Run: headless pygame with SDL's dummy video driver; simulated clock (each Clock.tick advances the game by its frame time, no real sleeping); random seed 0; keys injected as events and as key.get_pressed() state; no mouse input.
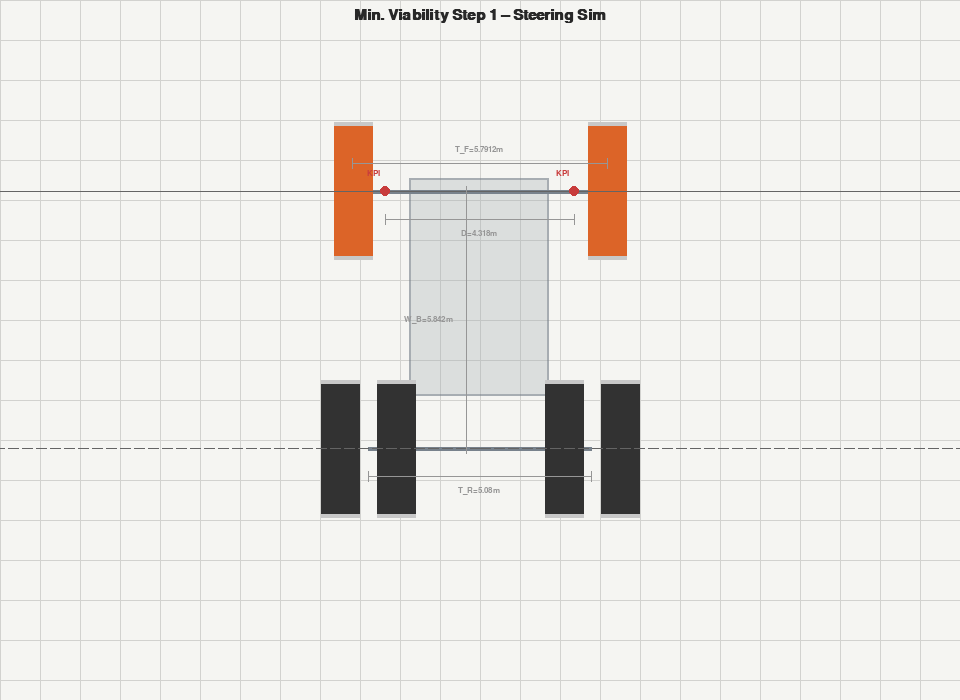
Frame 1 of 4 · flips 1–60 · no input
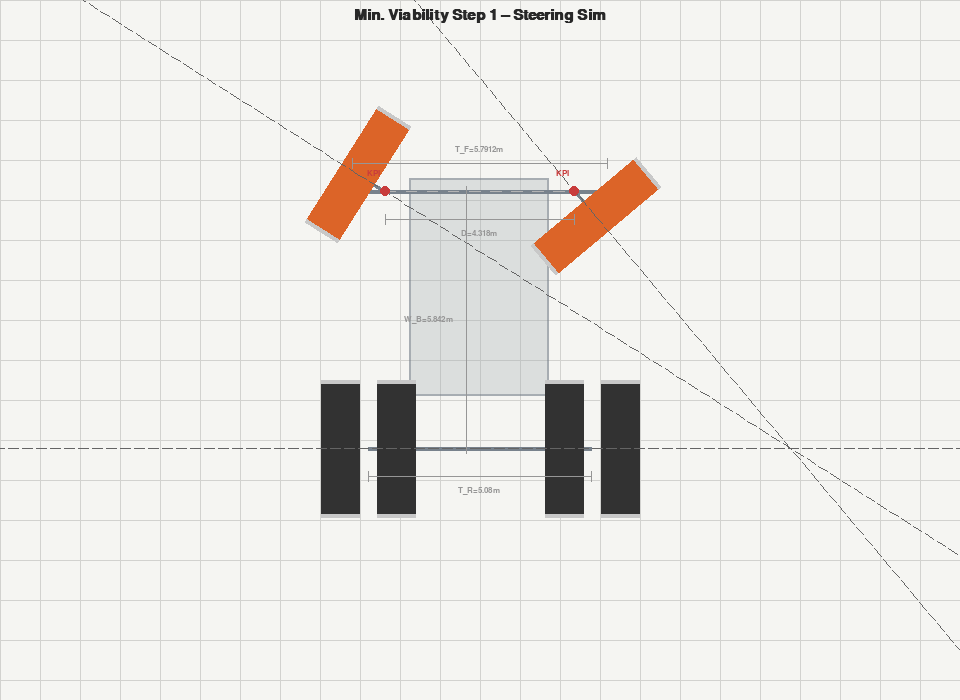
Frame 2 of 4 · flips 61–180 · tapped SPACE, RETURN · held RIGHT (→), D
Frame 3 of 4 · flips 181–300 · held DOWN (↓), S · screen unchanged from frame 2, image omitted
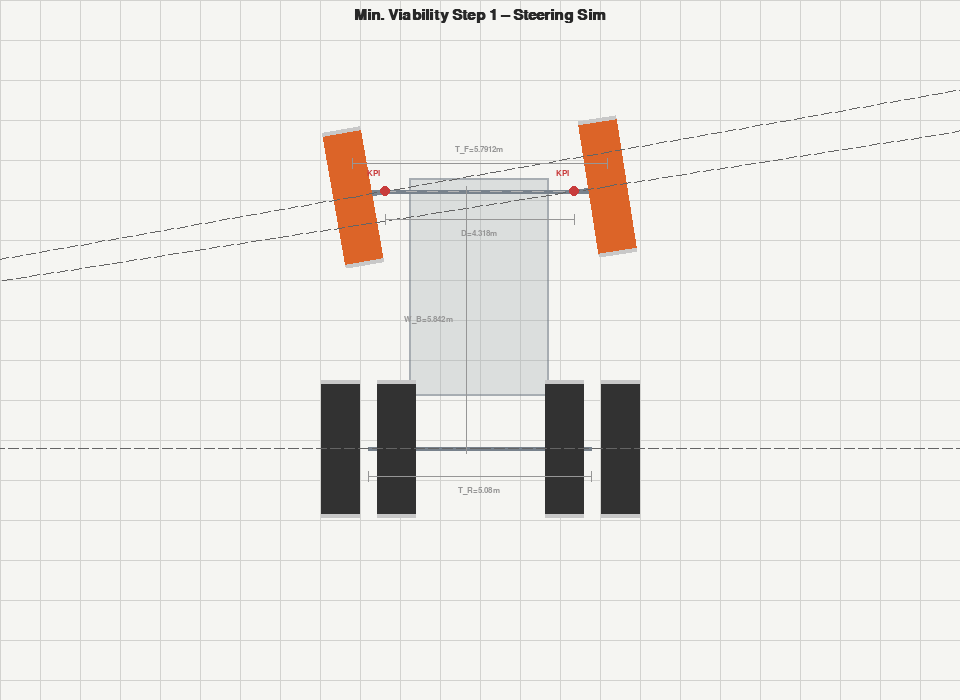
Frame 4 of 4 · flips 301–420 · held LEFT (←), A, UP (↑), W

The pygame program that drew these frames:

import pygame
import math
import sys

# ── Ackermann helpers ────────────────────────────────────────────────────────

def ackermann(inner_angle_deg, dims):
    """Return outer steer angle (deg) given inner steer angle (deg)."""
    o_inner = math.radians(inner_angle_deg)
    W_B = dims["W_B"]
    D   = dims["D"]
    if abs(o_inner) < 1e-9:
        return 0.0
    o_outer = math.atan(W_B / ((W_B / math.tan(o_inner)) + D))
    return math.degrees(o_outer)

# ── Truck dimensions (metres) ─────────────────────────────────────────────────

DIMS = {
    "D":    4.318,   # KPI-to-KPI distance
    "W_B":  5.842,   # wheelbase
    "T_F":  5.7912,  # front track
    "T_R":  5.08,    # rear track
    "D_S":  1.27,    # dual spacing (rear axle)
    "T_W":  0.889,   # tyre width
    "T_D":  3.1496,  # tyre diameter
}

# ── Display constants ─────────────────────────────────────────────────────────

WIDTH, HEIGHT = 960, 700
FPS           = 60
SCALE         = 44          # pixels per metre (scaled down a tad)
ANGLE_STEP    = 0.5         # degrees per key-press
MAX_INNER     = 50.0

BG            = (245, 245, 242)
BODY_COLOR    = (80,  90, 100)
TYRE_COLOR    = (50,  50,  50)
AXLE_COLOR    = (120, 130, 140)
KPI_COLOR     = (200,  60,  60)
STEER_COLOR   = (220, 100,  40)
TEXT_COLOR    = (40,   40,  40)
GRID_COLOR    = (210, 210, 207)
DIM_COLOR     = (150, 150, 150)

def m2p(metres):
    return metres * SCALE

# ── Drawing helpers ───────────────────────────────────────────────────────────

def draw_tyre(surface, cx, cy, angle_deg, width_m, diam_m, color=TYRE_COLOR):
    """Draw a single tyre rectangle rotated about its centre."""
    w = m2p(width_m)
    h = m2p(diam_m)
    rect_surf = pygame.Surface((w, h), pygame.SRCALPHA)
    rect_surf.fill((*color, 255))
    # white sidewall stripe
    pygame.draw.rect(rect_surf, (200, 200, 200), (0, 0, w, 4))
    pygame.draw.rect(rect_surf, (200, 200, 200), (0, h - 4, w, 4))
    rotated = pygame.transform.rotate(rect_surf, -angle_deg)
    rx, ry = rotated.get_rect(center=(cx, cy)).topleft
    surface.blit(rotated, (rx, ry))

def draw_axle(surface, x1, y1, x2, y2):
    pygame.draw.line(surface, AXLE_COLOR, (int(x1), int(y1)), (int(x2), int(y2)), 4)

def draw_kpi(surface, x, y):
    pygame.draw.circle(surface, KPI_COLOR, (int(x), int(y)), 5)

def draw_dim_line(surface, p1, p2, label, font, offset=(0, -18)):
    """Draw a simple dimension annotation."""
    mx = (p1[0] + p2[0]) / 2 + offset[0]
    my = (p1[1] + p2[1]) / 2 + offset[1]
    pygame.draw.line(surface, DIM_COLOR, p1, p2, 1)
    # tick marks
    for px, py in (p1, p2):
        pygame.draw.line(surface, DIM_COLOR, (px, py - 5), (px, py + 5), 1)
    txt = font.render(label, True, DIM_COLOR)
    surface.blit(txt, txt.get_rect(center=(int(mx), int(my))))

# ── Main ───────────────────────────────────────────────────────────────────────

def main():
    pygame.init()
    screen = pygame.display.set_mode((WIDTH, HEIGHT), pygame.RESIZABLE)
    pygame.display.set_caption("Ackermann Steering Visualiser")
    clock  = pygame.time.Clock()

    font_sm  = pygame.font.SysFont("monospace", 13)
    font_med = pygame.font.SysFont("monospace", 15, bold=True)
    font_lg  = pygame.font.SysFont("monospace", 20, bold=True)
    font_title = pygame.font.SysFont("monospace", 22, bold=True)

    inner_angle = 0.0          # degrees – positive = steer left

    # Truck geometry in metres, origin at rear-axle centre
    # We'll draw with Y increasing upward (flip for pygame later).
    # All positions computed in "truck space" then mapped to screen.

    def truck_to_screen(tx, ty, ox, oy):
        """truck-space (right=+x, up=+y) → screen pixels."""
        sx = ox + m2p(tx)
        sy = oy - m2p(ty)
        return sx, sy

    running = True
    while running:
        # ── Events ────────────────────────────────────────────────────────────
        for event in pygame.event.get():
            if event.type == pygame.QUIT:
                running = False
            if event.type == pygame.KEYDOWN:
                if event.key == pygame.K_ESCAPE:
                    running = False
            if event.type == pygame.VIDEORESIZE:
                screen = pygame.display.set_mode((event.w, event.h), pygame.RESIZABLE)

        keys = pygame.key.get_pressed()
        if keys[pygame.K_LEFT]:
            inner_angle = min(inner_angle + ANGLE_STEP, MAX_INNER)
        if keys[pygame.K_RIGHT]:
            inner_angle = max(inner_angle - ANGLE_STEP, -MAX_INNER)

        outer_angle = ackermann(abs(inner_angle), DIMS)
        if inner_angle < 0:
            outer_angle = -outer_angle

        # Assign left/right steer angles
        # Positive inner_angle → steer LEFT → left wheel is inner
        if inner_angle >= 0:
            left_angle  =  inner_angle
            right_angle =  outer_angle
        else:
            left_angle  =  outer_angle
            right_angle =  inner_angle

        # ── Background ────────────────────────────────────────────────────────
        W, H = screen.get_size()
        ox = W / 2
        oy = H / 2 + m2p(DIMS["W_B"] / 2) - 30
        screen.fill(BG)

        # light grid
        for gx in range(0, W, 40):
            pygame.draw.line(screen, GRID_COLOR, (gx, 0), (gx, H), 1)
        for gy in range(0, H, 40):
            pygame.draw.line(screen, GRID_COLOR, (0, gy), (W, gy), 1)

        # ── Compute key positions ─────────────────────────────────────────────

        # Rear axle: y=0, x = ±T_R/2
        rear_left  = truck_to_screen(-DIMS["T_R"]/2,  0, ox, oy)
        rear_right = truck_to_screen( DIMS["T_R"]/2,  0, ox, oy)
        rear_mid   = truck_to_screen(0,                0, ox, oy)

        # Rear dual tyres: inner/outer separated by D_S
        # Positions relative to axle end
        rl_inner = truck_to_screen(-DIMS["T_R"]/2 + DIMS["D_S"]/2, 0, ox, oy)
        rl_outer = truck_to_screen(-DIMS["T_R"]/2 - DIMS["D_S"]/2, 0, ox, oy)
        rr_inner = truck_to_screen( DIMS["T_R"]/2 - DIMS["D_S"]/2, 0, ox, oy)
        rr_outer = truck_to_screen( DIMS["T_R"]/2 + DIMS["D_S"]/2, 0, ox, oy)

        # Front axle: y = W_B
        front_left  = truck_to_screen(-DIMS["T_F"]/2, DIMS["W_B"], ox, oy)
        front_right = truck_to_screen( DIMS["T_F"]/2, DIMS["W_B"], ox, oy)
        front_mid   = truck_to_screen(0,               DIMS["W_B"], ox, oy)

        # KPI positions (inner edge of front track)
        kpi_left  = truck_to_screen(-DIMS["D"]/2, DIMS["W_B"], ox, oy)
        kpi_right = truck_to_screen( DIMS["D"]/2, DIMS["W_B"], ox, oy)

        # ── Draw chassis outline ──────────────────────────────────────────────
        chassis_w = m2p(DIMS["T_F"]) * 0.55
        chassis_h = m2p(DIMS["W_B"]) * 0.85
        chassis_rect = pygame.Rect(
            front_mid[0] - chassis_w / 2,
            front_mid[1] - m2p(DIMS["W_B"]) * 0.05,
            chassis_w, chassis_h
        )
        chassis_surf = pygame.Surface((int(chassis_w), int(chassis_h)), pygame.SRCALPHA)
        chassis_surf.fill((160, 170, 175, 80))
        pygame.draw.rect(chassis_surf, (120, 130, 140, 160), chassis_surf.get_rect(), 2)
        screen.blit(chassis_surf, chassis_rect.topleft)

        # ── Draw axles ────────────────────────────────────────────────────────
        draw_axle(screen, *rear_left,  *rear_right)
        draw_axle(screen, *front_left, *front_right)

        # Kingpin to kingpin line (dashed style – alternate segments)
        kpi_dx = kpi_right[0] - kpi_left[0]
        segs = 18
        for i in range(0, segs, 2):
            x1 = kpi_left[0] + kpi_dx * i / segs
            x2 = kpi_left[0] + kpi_dx * (i + 1) / segs
            pygame.draw.line(screen, (180, 180, 180),
                             (int(x1), kpi_left[1]), (int(x2), kpi_right[1]), 1)

        # ── Draw rear tyres (dual) ─────────────────────────────────────────────
        for pos in (rl_inner, rl_outer, rr_inner, rr_outer):
            draw_tyre(screen, pos[0], pos[1], 0,
                      DIMS["T_W"], DIMS["T_D"])

        # ── Draw front tyres (steered about KPI) ──────────────────────────────
        # The stub-axle length is the lateral distance from KPI to tyre centre
        # when straight ahead (angle=0): stub = (T_F - D) / 2
        # At angle=0 the offset from KPI to tyre centre is purely lateral
        # (left: -stub in truck-X, right: +stub in truck-X).
        # When steered, that whole vector rotates by the steer angle.
        # Truck-space: right=+x, forward=+y  →  screen: right=+sx, up=-sy
        #
        # Left tyre: base offset = (-stub, 0)
        #   rotated by left_angle (CCW = positive steer left):
        #   dx_truck = -stub*cos(a),  dy_truck = -stub*(-sin(a)) = stub*sin(a)  [CCW rot]
        #   Wait — standard 2D CCW rotation of vector (vx,vy) by angle a:
        #     vx' = vx*cos(a) - vy*sin(a)
        #     vy' = vx*sin(a) + vy*cos(a)
        #   Left base vector: vx=-stub, vy=0
        #     vx' = -stub*cos(a)
        #     vy' = -stub*sin(a)
        #   Right base vector: vx=+stub, vy=0
        #     vx' = +stub*cos(a)
        #     vy' = +stub*sin(a)
        stub = (DIMS["T_F"] - DIMS["D"]) / 2

        la_r = math.radians(left_angle)
        fl_dx =  -stub * math.cos(la_r)   # truck-x
        fl_dy =  -stub * math.sin(la_r)   # truck-y (forward)
        fl_cx = kpi_left[0] + m2p(fl_dx)
        fl_cy = kpi_left[1] - m2p(fl_dy)  # screen-y flipped
        # stub axle line from KPI to tyre centre
        pygame.draw.line(screen, AXLE_COLOR, (int(kpi_left[0]), int(kpi_left[1])),
                         (int(fl_cx), int(fl_cy)), 4)
        draw_tyre(screen, fl_cx, fl_cy, -left_angle,
                  DIMS["T_W"], DIMS["T_D"], color=STEER_COLOR)

        ra_r = math.radians(right_angle)
        fr_dx = +stub * math.cos(ra_r)    # truck-x
        fr_dy = +stub * math.sin(ra_r)    # truck-y (forward)
        fr_cx = kpi_right[0] + m2p(fr_dx)
        fr_cy = kpi_right[1] - m2p(fr_dy) # screen-y flipped
        pygame.draw.line(screen, AXLE_COLOR, (int(kpi_right[0]), int(kpi_right[1])),
                         (int(fr_cx), int(fr_cy)), 4)
        draw_tyre(screen, fr_cx, fr_cy, -right_angle,
                  DIMS["T_W"], DIMS["T_D"], color=STEER_COLOR)

        # ── Infinite dashed lines coincident with stub axles ─────────────────
        # Direction vector is simply (wheel_centre - KPI), extended to infinity
        def draw_infinite_dashed_from_dir(surface, px, py, dx, dy, color, dash=10, gap=4, width=1):
            length = math.hypot(dx, dy)
            if length < 1e-9:
                return
            ux, uy = dx / length, dy / length
            W, H = surface.get_size()
            max_dist = math.hypot(W, H)
            for sign in (1, -1):
                t = 0.0
                while t < max_dist:
                    x1 = px + sign * ux * t
                    y1 = py + sign * uy * t
                    x2 = px + sign * ux * (t + dash)
                    y2 = py + sign * uy * (t + dash)
                    pygame.draw.line(surface, color,
                                     (int(x1), int(y1)), (int(x2), int(y2)), width)
                    t += dash + gap

        dash_color = (100, 100, 100)
        # Rear axle: purely horizontal (direction = (1, 0))
        draw_infinite_dashed_from_dir(screen, rear_mid[0], rear_mid[1],
                                      1, 0, dash_color)
        # Front stubs
        draw_infinite_dashed_from_dir(screen, fl_cx, fl_cy,
                                      fl_cx - kpi_left[0], fl_cy - kpi_left[1], dash_color)
        draw_infinite_dashed_from_dir(screen, fr_cx, fr_cy,
                                      fr_cx - kpi_right[0], fr_cy - kpi_right[1], dash_color)

        # ── Draw KPI dots ─────────────────────────────────────────────────────
        draw_kpi(screen, *kpi_left)
        draw_kpi(screen, *kpi_right)

        # KPI labels
        for pos, label in ((kpi_left, "KPI"), (kpi_right, "KPI")):
            t = font_sm.render(label, True, KPI_COLOR)
            screen.blit(t, (pos[0] - 18, pos[1] - 22))

        # ── Dimension annotations ─────────────────────────────────────────────
        # W_B
        draw_dim_line(screen,
            (int(rear_mid[0]) - 14, int(rear_mid[1])),
            (int(front_mid[0]) - 14, int(front_mid[1])),
            f"W_B={DIMS['W_B']}m", font_sm, offset=(-38, 0))

        # D (KPI to KPI)
        draw_dim_line(screen,
            (int(kpi_left[0]),  int(kpi_left[1])  + 28),
            (int(kpi_right[0]), int(kpi_right[1]) + 28),
            f"D={DIMS['D']}m", font_sm, offset=(0, 14))

        # T_F
        draw_dim_line(screen,
            (int(front_left[0]),  int(front_left[1])  - 28),
            (int(front_right[0]), int(front_right[1]) - 28),
            f"T_F={DIMS['T_F']}m", font_sm, offset=(0, -14))

        # T_R
        draw_dim_line(screen,
            (int(rear_left[0]),  int(rear_left[1])  + 28),
            (int(rear_right[0]), int(rear_right[1]) + 28),
            f"T_R={DIMS['T_R']}m", font_sm, offset=(0, 14))

        # # ── HUD panel ─────────────────────────────────────────────────────────
        # panel_x, panel_y = 16, 16
        # panel_w, panel_h = 310, 195
        # panel_surf = pygame.Surface((panel_w, panel_h), pygame.SRCALPHA)
        # panel_surf.fill((255, 255, 255, 200))
        # pygame.draw.rect(panel_surf, (180, 180, 175), panel_surf.get_rect(), 1)
        # screen.blit(panel_surf, (panel_x, panel_y))

        # title = font_title.render("Ackermann Steering", True, TEXT_COLOR)
        # screen.blit(title, (panel_x + 10, panel_y + 10))

        # lines = [
        #     ("← / →", "steer left / right"),
        #     ("",       ""),
        #     (f"Inner angle : {inner_angle:+.1f}°",  ""),
        #     (f"Outer angle : {(outer_angle if inner_angle >= 0 else -outer_angle):+.1f}°", ""),
        #     (f"Left  wheel : {left_angle:+.1f}°",   ""),
        #     (f"Right wheel : {right_angle:+.1f}°",  ""),
        # ]
        # for i, (main_txt, sub_txt) in enumerate(lines):
        #     color = STEER_COLOR if "angle" in main_txt.lower() else TEXT_COLOR
        #     t = font_med.render(main_txt, True, color)
        #     screen.blit(t, (panel_x + 10, panel_y + 42 + i * 22))
        #     if sub_txt:
        #         s = font_sm.render(sub_txt, True, (130, 130, 130))
        #         screen.blit(s, (panel_x + 190, panel_y + 44 + i * 22))

        # # ── Direction indicator arc ───────────────────────────────────────────
        # if abs(inner_angle) > 0.5:
        #     arc_color = STEER_COLOR
        #     arc_cx, arc_cy = WIDTH - 80, HEIGHT - 80
        #     arc_r = 50
        #     start_a = math.radians(90)
        #     end_a   = math.radians(90 - inner_angle * 2)
        #     pygame.draw.arc(screen, arc_color,
        #                     (arc_cx - arc_r, arc_cy - arc_r, arc_r*2, arc_r*2),
        #                     min(start_a, end_a), max(start_a, end_a), 4)
        #     label = font_med.render(f"{'LEFT' if inner_angle > 0 else 'RIGHT'}", True, arc_color)
        #     screen.blit(label, label.get_rect(center=(arc_cx, arc_cy + arc_r + 14)))

        # ── Title ─────────────────────────────────────────────────────────────
        top_label = font_title.render("Min. Viability Step 1 – Steering Sim", True, TEXT_COLOR)
        screen.blit(top_label, top_label.get_rect(midtop=(WIDTH // 2, 8)))

        pygame.display.flip()
        clock.tick(FPS)

    pygame.quit()
    sys.exit()


if __name__ == "__main__":
    main()
